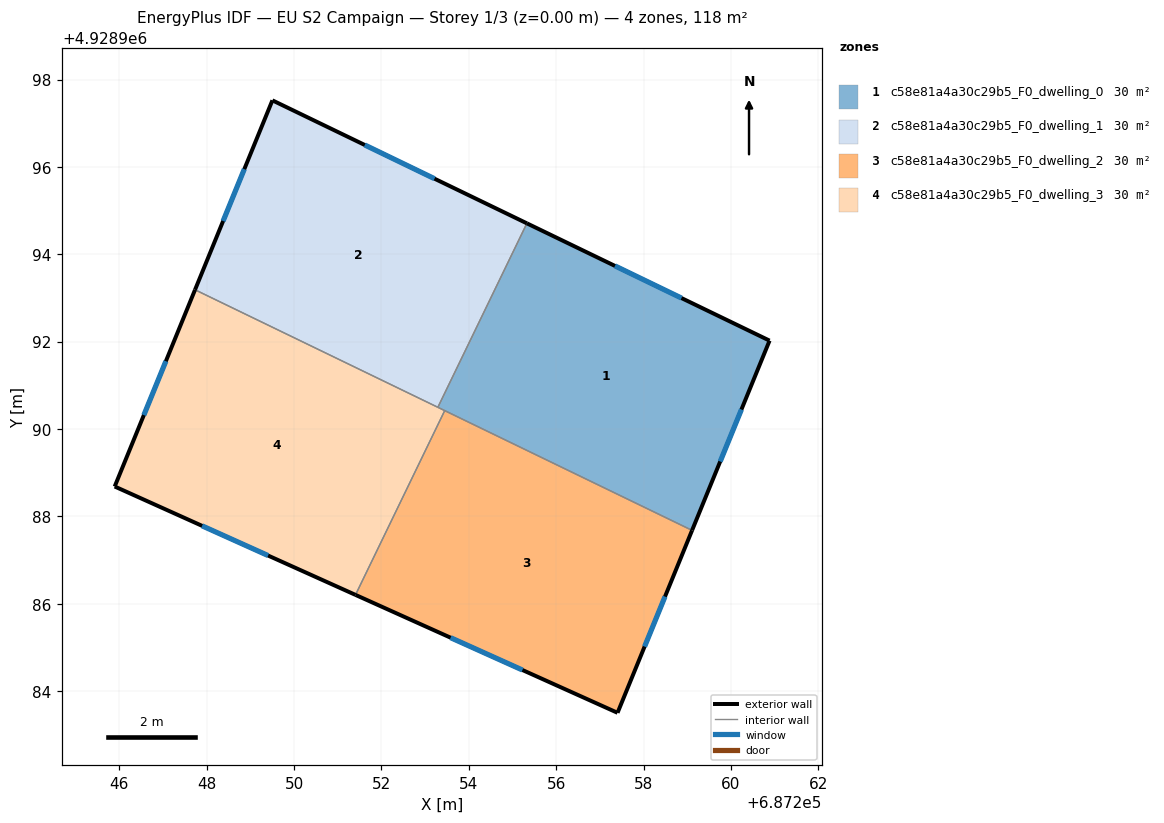
=== STOREY PLAN SPEC (per zone: floor XY polygon, exterior-wall plan segments, windows/doors) ===
zone 1: c58e81a4a30c29b5_F0_dwelling_0  (29.6 m²)
  floor: (687259.11, 4928987.68) (687260.88, 4928992.02) (687255.33, 4928994.71) (687253.29, 4928990.50)
  exterior wall: (687255.33, 4928994.71) – (687260.88, 4928992.02)  [6.2 m]
    window: (687257.35, 4928993.73) – (687258.87, 4928993.00)  [1.4 m²]
  exterior wall: (687260.88, 4928992.02) – (687259.11, 4928987.68)  [4.7 m]
    window: (687260.24, 4928990.45) – (687259.75, 4928989.26)  [1.1 m²]
  interior walls: 3
zone 2: c58e81a4a30c29b5_F0_dwelling_1  (29.6 m²)
  floor: (687253.29, 4928990.50) (687255.33, 4928994.71) (687249.50, 4928997.52) (687247.73, 4928993.19)
  exterior wall: (687249.50, 4928997.52) – (687255.33, 4928994.71)  [6.5 m]
    window: (687251.62, 4928996.50) – (687253.21, 4928995.73)  [1.5 m²]
  exterior wall: (687247.73, 4928993.19) – (687249.50, 4928997.52)  [4.7 m]
    window: (687248.38, 4928994.76) – (687248.86, 4928995.95)  [1.1 m²]
  interior walls: 2
zone 3: c58e81a4a30c29b5_F0_dwelling_2  (29.6 m²)
  floor: (687257.40, 4928983.50) (687259.11, 4928987.68) (687253.45, 4928990.42) (687251.41, 4928986.20)
  exterior wall: (687257.40, 4928983.50) – (687251.41, 4928986.20)  [6.6 m]
    window: (687255.23, 4928984.48) – (687253.58, 4928985.22)  [1.5 m²]
  exterior wall: (687259.11, 4928987.68) – (687257.40, 4928983.50)  [4.5 m]
    window: (687258.49, 4928986.17) – (687258.02, 4928985.02)  [1.0 m²]
  interior walls: 2
zone 4: c58e81a4a30c29b5_F0_dwelling_3  (29.6 m²)
  floor: (687251.41, 4928986.20) (687253.45, 4928990.42) (687247.73, 4928993.19) (687245.89, 4928988.68)
  exterior wall: (687251.41, 4928986.20) – (687245.89, 4928988.68)  [6.0 m]
    window: (687249.41, 4928987.10) – (687247.89, 4928987.78)  [1.4 m²]
  exterior wall: (687245.89, 4928988.68) – (687247.73, 4928993.19)  [4.9 m]
    window: (687246.56, 4928990.32) – (687247.07, 4928991.55)  [1.1 m²]
  interior walls: 3

=== DERIVED (storey summary) ===
Building: EU S2 Campaign
Storey: 1 of 3  (floor level z = 0.00 m)
Storey gross floor area: 118.3 m²
Zones on this storey: 4
  - c58e81a4a30c29b5_F0_dwelling_0: floor 29.6 m²; exterior wall 10.9 m (32.6 m²); 2 window(s) 2.4 m²; WWR 7.5%
  - c58e81a4a30c29b5_F0_dwelling_1: floor 29.6 m²; exterior wall 11.2 m (33.5 m²); 2 window(s) 2.5 m²; WWR 7.5%
  - c58e81a4a30c29b5_F0_dwelling_2: floor 29.6 m²; exterior wall 11.1 m (33.3 m²); 2 window(s) 2.5 m²; WWR 7.5%
  - c58e81a4a30c29b5_F0_dwelling_3: floor 29.6 m²; exterior wall 10.9 m (32.7 m²); 2 window(s) 2.5 m²; WWR 7.5%
Zone adjacency (shared interzone walls):
  - c58e81a4a30c29b5_F0_dwelling_0 ↔ c58e81a4a30c29b5_F0_dwelling_1
  - c58e81a4a30c29b5_F0_dwelling_0 ↔ c58e81a4a30c29b5_F0_dwelling_2
  - c58e81a4a30c29b5_F0_dwelling_0 ↔ c58e81a4a30c29b5_F0_dwelling_3
  - c58e81a4a30c29b5_F0_dwelling_1 ↔ c58e81a4a30c29b5_F0_dwelling_3
  - c58e81a4a30c29b5_F0_dwelling_2 ↔ c58e81a4a30c29b5_F0_dwelling_3